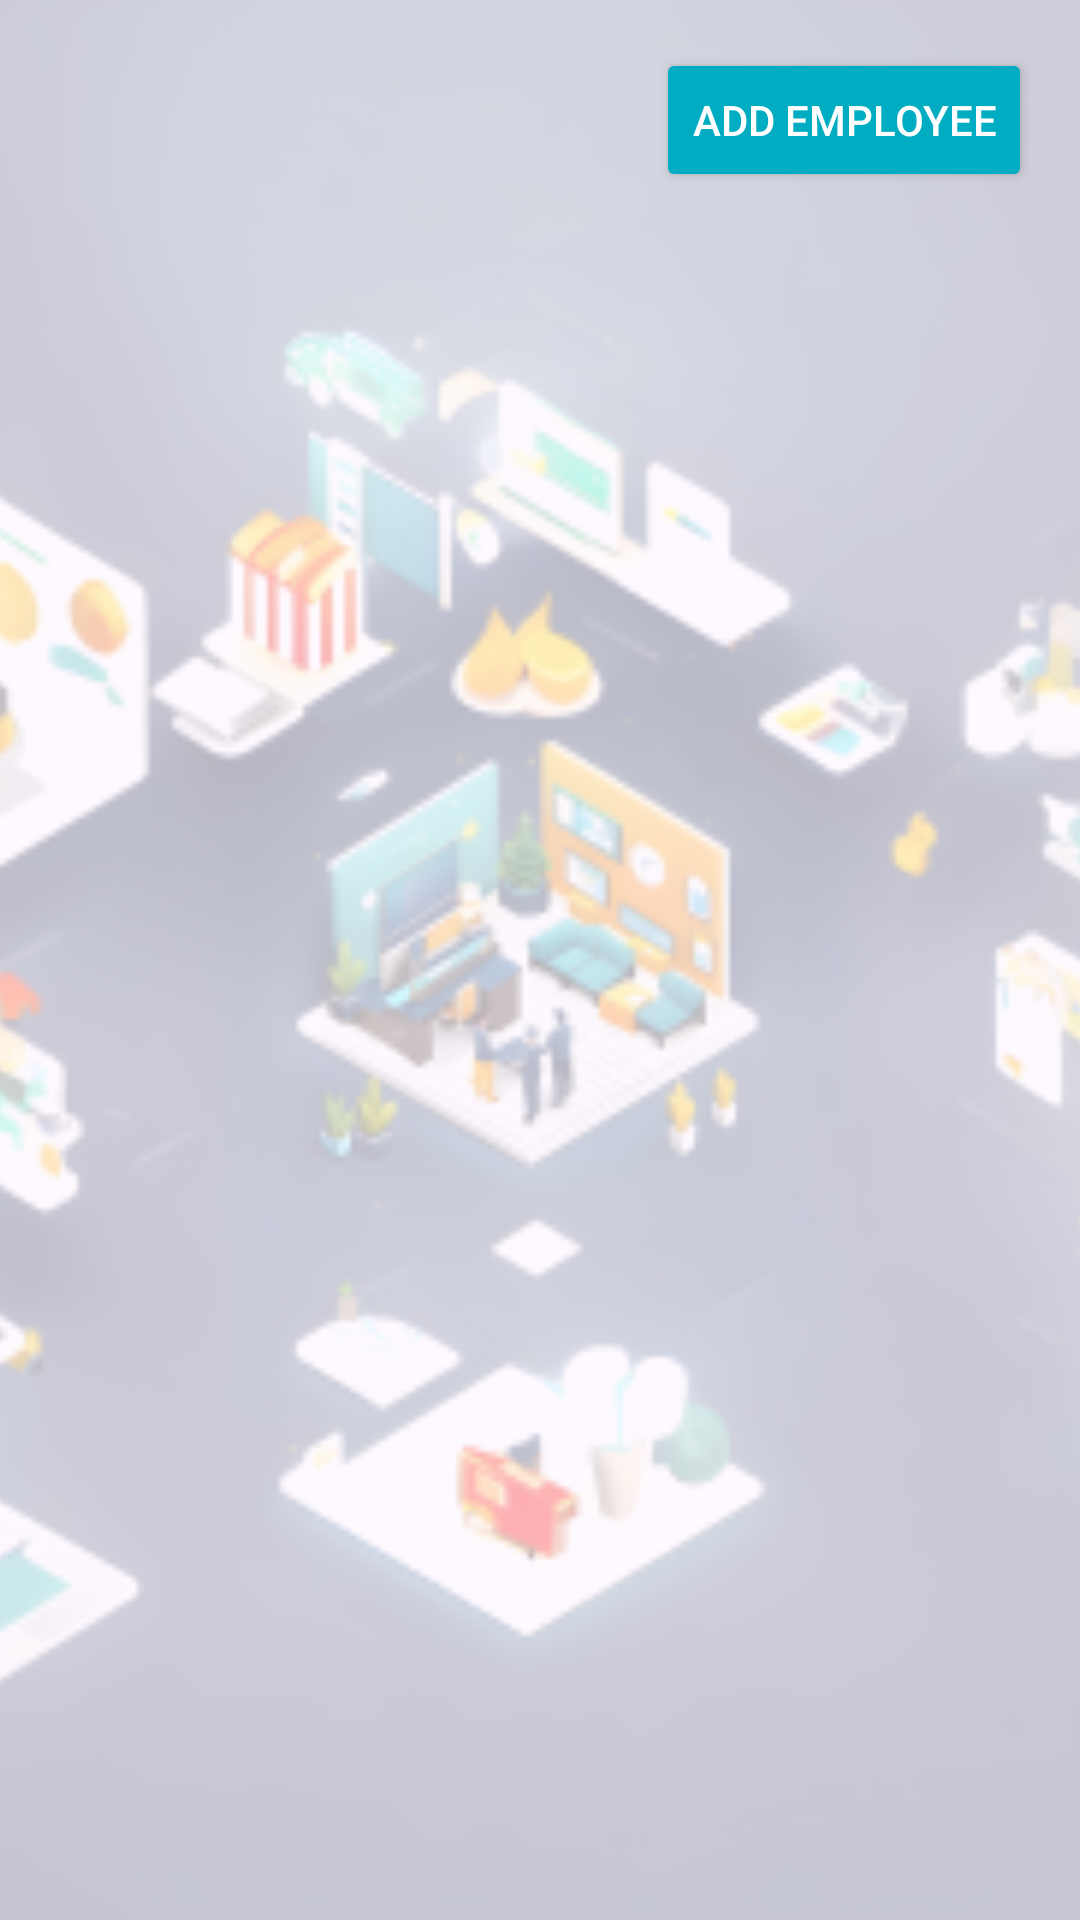

The Android layout XML behind this screen, and the referenced resources:
<!-- AndroidManifest.xml: application theme Base.Theme.HRDepartment -->
<!-- res/layout/fragment_employees.xml -->
<?xml version="1.0" encoding="utf-8"?>
<androidx.constraintlayout.widget.ConstraintLayout
    xmlns:android="http://schemas.android.com/apk/res/android"
    xmlns:app="http://schemas.android.com/apk/res-auto"
    android:layout_width="match_parent"
    android:layout_height="match_parent">

    <ImageView
        android:id="@+id/details_background"
        android:layout_width="0dp"
        android:layout_height="0dp"
        android:scaleType="centerCrop"
        android:src="@mipmap/app_background_foreground"
        android:alpha="0.3"
        app:layout_constraintTop_toTopOf="parent"
        app:layout_constraintBottom_toBottomOf="parent"
        app:layout_constraintStart_toStartOf="parent"
        app:layout_constraintEnd_toEndOf="parent" />

    <androidx.recyclerview.widget.RecyclerView
        android:id="@+id/employee_list"
        android:layout_width="0dp"
        android:layout_height="0dp"
        android:clipToPadding="false"
        android:paddingTop="40dp"
        android:paddingBottom="80dp"
        app:layout_constraintTop_toTopOf="parent"
        app:layout_constraintTop_toBottomOf="@+id/btn_add_employee"
        app:layout_constraintBottom_toBottomOf="parent"
        app:layout_constraintStart_toStartOf="parent"
        app:layout_constraintEnd_toEndOf="parent" />

    <Button
        android:id="@+id/btn_add_employee"
        android:layout_width="wrap_content"
        android:layout_height="wrap_content"
        android:text="Add Employee"
        android:backgroundTint="@color/teal_200"
        android:textColor="@color/white"
        app:layout_constraintTop_toTopOf="parent"
        app:layout_constraintEnd_toEndOf="parent"
        android:layout_marginTop="16dp"
        android:layout_marginEnd="16dp" />

</androidx.constraintlayout.widget.ConstraintLayout>
<!-- resources referenced by this layout -->
<resources>
  <color name="teal_200">#00ACC1</color>
  <color name="white">#FFFFFFFF</color>
  <!-- mipmap app_background_foreground: webp bitmap (mipmap-hdpi, 29672 bytes) -->
  <style name="Base.Theme.HRDepartment" parent="Theme.Material3.DayNight.NoActionBar">
          
          
      </style>
</resources>
